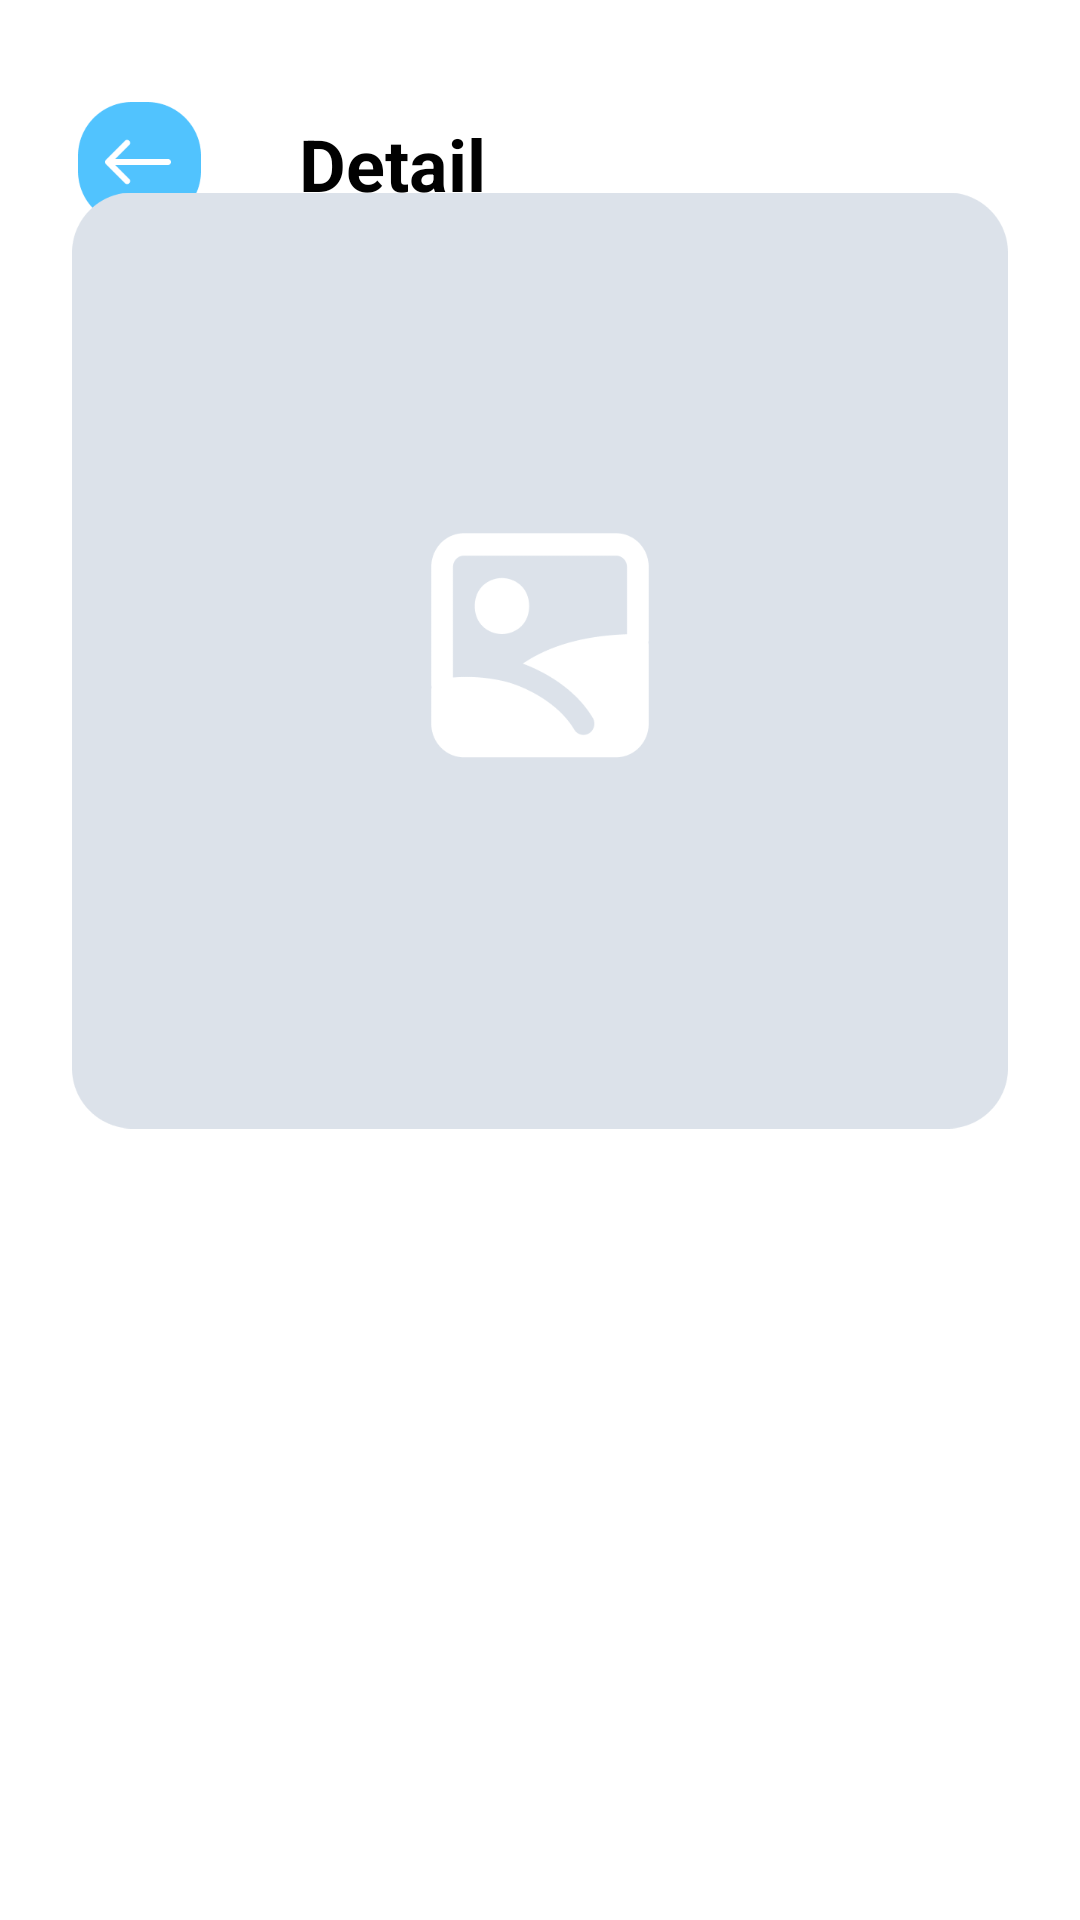

This screen was rendered from an Android layout file. Write that file and the resources it references.
<!-- AndroidManifest.xml: application theme Theme.Schedmate -->
<!-- res/layout/activity_detail_user_task.xml -->
<?xml version="1.0" encoding="utf-8"?>
<androidx.constraintlayout.widget.ConstraintLayout xmlns:android="http://schemas.android.com/apk/res/android"
    xmlns:app="http://schemas.android.com/apk/res-auto"
    xmlns:tools="http://schemas.android.com/tools"
    android:id="@+id/main"
    android:layout_width="match_parent"
    android:layout_height="match_parent"
    tools:context=".ui.DetailUserTaskActivity">

    <de.hdodenhof.circleimageview.CircleImageView
        android:id="@+id/circleImageView"
        android:layout_width="50dp"
        android:layout_height="50dp"
        android:layout_marginTop="32dp"
        android:src="@drawable/ic_user"
        app:layout_constraintStart_toStartOf="@+id/iv_back_button"
        app:layout_constraintTop_toBottomOf="@+id/iv_back_button" />

    <TextView
        android:id="@+id/tv_username"
        android:layout_width="wrap_content"
        android:layout_height="wrap_content"
        android:layout_marginStart="16dp"
        android:text="%1$s"
        android:textSize="16sp"
        android:textStyle="bold"
        android:textColor="@color/blue"
        app:layout_constraintBottom_toTopOf="@+id/tv_email"
        app:layout_constraintStart_toEndOf="@+id/circleImageView"
        app:layout_constraintTop_toTopOf="@+id/circleImageView" />


    <TextView
        android:id="@+id/tv_email"
        android:layout_width="wrap_content"
        android:layout_height="wrap_content"
        android:layout_marginStart="16dp"
        android:layout_marginBottom="4dp"
        android:text="TextView"
        android:textSize="12sp"
        android:textColor="@color/black"
        app:layout_constraintBottom_toBottomOf="@+id/circleImageView"
        app:layout_constraintStart_toEndOf="@+id/circleImageView" />

    <ImageView
        android:id="@+id/iv_back_button"
        android:layout_width="45dp"
        android:layout_height="45dp"
        android:layout_marginStart="24dp"
        android:layout_marginTop="32dp"
        app:layout_constraintStart_toStartOf="parent"
        app:layout_constraintTop_toTopOf="parent"
        app:srcCompat="@drawable/back_button" />

    <TextView
        android:id="@+id/tv_class_name"
        android:layout_width="wrap_content"
        android:layout_height="wrap_content"
        android:layout_marginStart="24dp"
        android:layout_marginEnd="24dp"
        android:text="Detail"
        android:textColor="@color/black"
        android:textSize="24sp"
        android:textStyle="bold"
        app:layout_constraintBottom_toBottomOf="@+id/iv_back_button"
        app:layout_constraintEnd_toEndOf="parent"
        app:layout_constraintHorizontal_bias="0.036"
        app:layout_constraintStart_toEndOf="@+id/iv_back_button"
        app:layout_constraintTop_toTopOf="@+id/iv_back_button" />

    <ImageView
        android:id="@+id/iv_image"
        android:layout_width="match_parent"
        android:layout_height="wrap_content"
        android:layout_marginHorizontal="24dp"
        android:layout_marginBottom="100dp"
        app:layout_constraintBottom_toBottomOf="parent"
        app:layout_constraintEnd_toEndOf="parent"
        app:layout_constraintStart_toStartOf="parent"
        app:srcCompat="@drawable/ic_image" />

</androidx.constraintlayout.widget.ConstraintLayout>
<!-- resources referenced by this layout -->
<resources>
  <color name="black">#FF010101</color>
  <color name="blue">#FF285A84</color>
  <!-- drawable back_button: png bitmap (drawable, 4147 bytes) -->
  <!-- drawable ic_image: png bitmap (drawable, 16614 bytes) -->
  <!-- drawable ic_user: png bitmap (drawable, 4275 bytes) -->
  <style name="Theme.Schedmate" parent="Theme.MaterialComponents.DayNight.DarkActionBar">
          
          <item name="colorPrimary">@color/blue_2</item>
          <item name="colorPrimaryVariant">@color/blue_2</item>
          <item name="colorOnPrimary">@color/white</item>
          
          <item name="colorSecondary">@color/teal_200</item>
          <item name="colorSecondaryVariant">@color/teal_700</item>
          <item name="colorOnSecondary">@color/black</item>
          
          <item name="android:statusBarColor">?attr/colorPrimaryVariant</item>
          
      </style>
  <color name="blue_2">#FF51C3FE</color>
  <color name="white">#FFFFFFFF</color>
  <color name="teal_200">#FF03DAC5</color>
  <color name="teal_700">#FF018786</color>
</resources>
